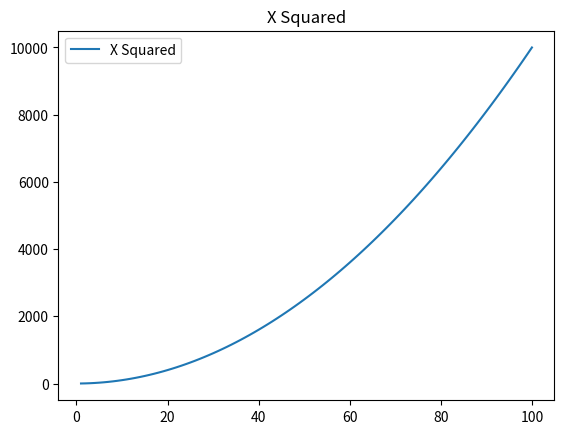

Here is the Python script that generated this plot:
# second part of week 08

import matplotlib.pyplot as plt 
import numpy as np

xpoints = np.array(range (1, 101))
ypoints = xpoints * xpoints

plt.plot(xpoints, ypoints, label = 'X Squared')
plt.title('X Squared')
plt.legend()
plt.show()
